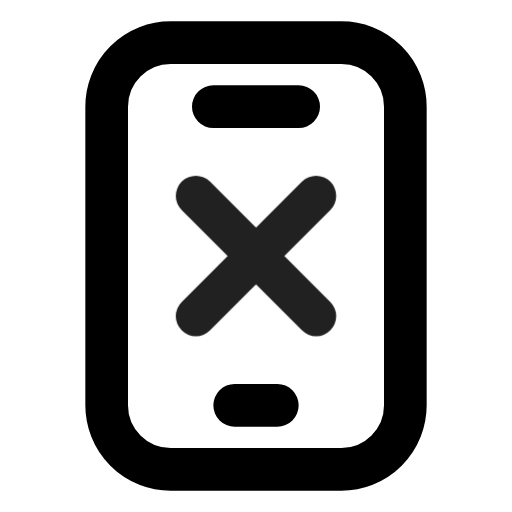
t = 0.00 s
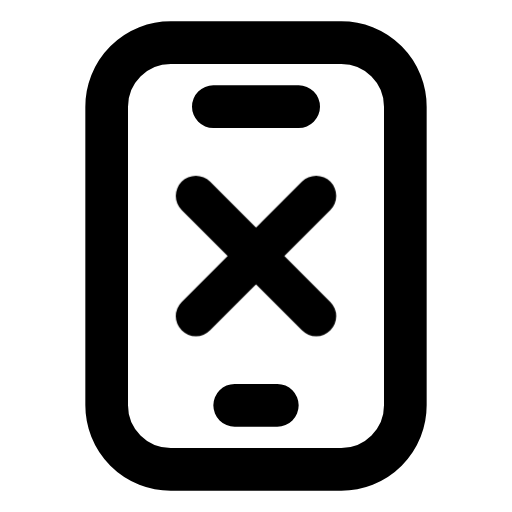
t = 0.90 s
t = 1.19 s: frame unchanged from t = 0.90 s, image omitted
t = 1.72 s: frame unchanged from t = 0.90 s, image omitted
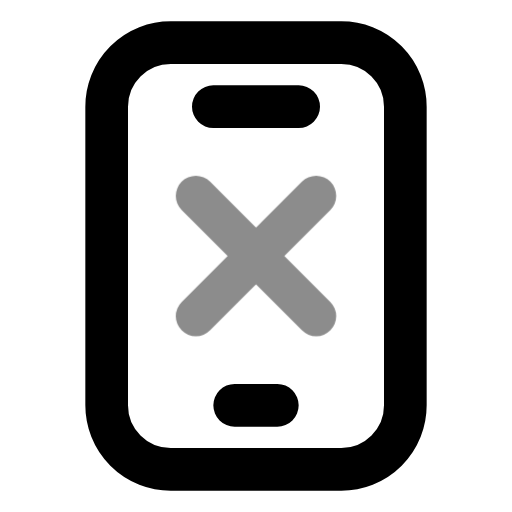
t = 2.36 s
t = 3.15 s: frame unchanged from t = 0.90 s, image omitted

The animated SVG that drew these frames (rendered in a browser with its animation timeline set to each time). Animation: 1 CSS @keyframes rule; one cycle of 3.55 s, repeats indefinitely.

<svg xmlns="http://www.w3.org/2000/svg" width="24" height="24" fill="none" stroke="currentColor" stroke-linecap="round" stroke-linejoin="round" stroke-width="2" viewBox="0 0 24 24">
    <!-- Generated by scripts/icon-expansion/generate.mjs -->
    <style>
        @media (prefers-reduced-motion: no-preference) {
            @keyframes ira-exp-pulse { 0%, 100% { opacity: 1; } 22% { opacity: .45; } 40% { opacity: 1; } }
            [data-ira-motion="handset-rejected"] { transform-box: fill-box; transform-origin: center; animation: ira-exp-pulse 2.65s ease-in-out -0.9s infinite; }
        }
    </style>
    <rect x="5" y="2" width="14" height="20" rx="3"/><path d="M10 5h4m-3 14h2"/>
    <g data-ira-motion="handset-rejected"><g transform="translate(12 12) scale(0.94)"><path d="M-3-3l6 6m0-6-6 6"/></g></g>
</svg>
